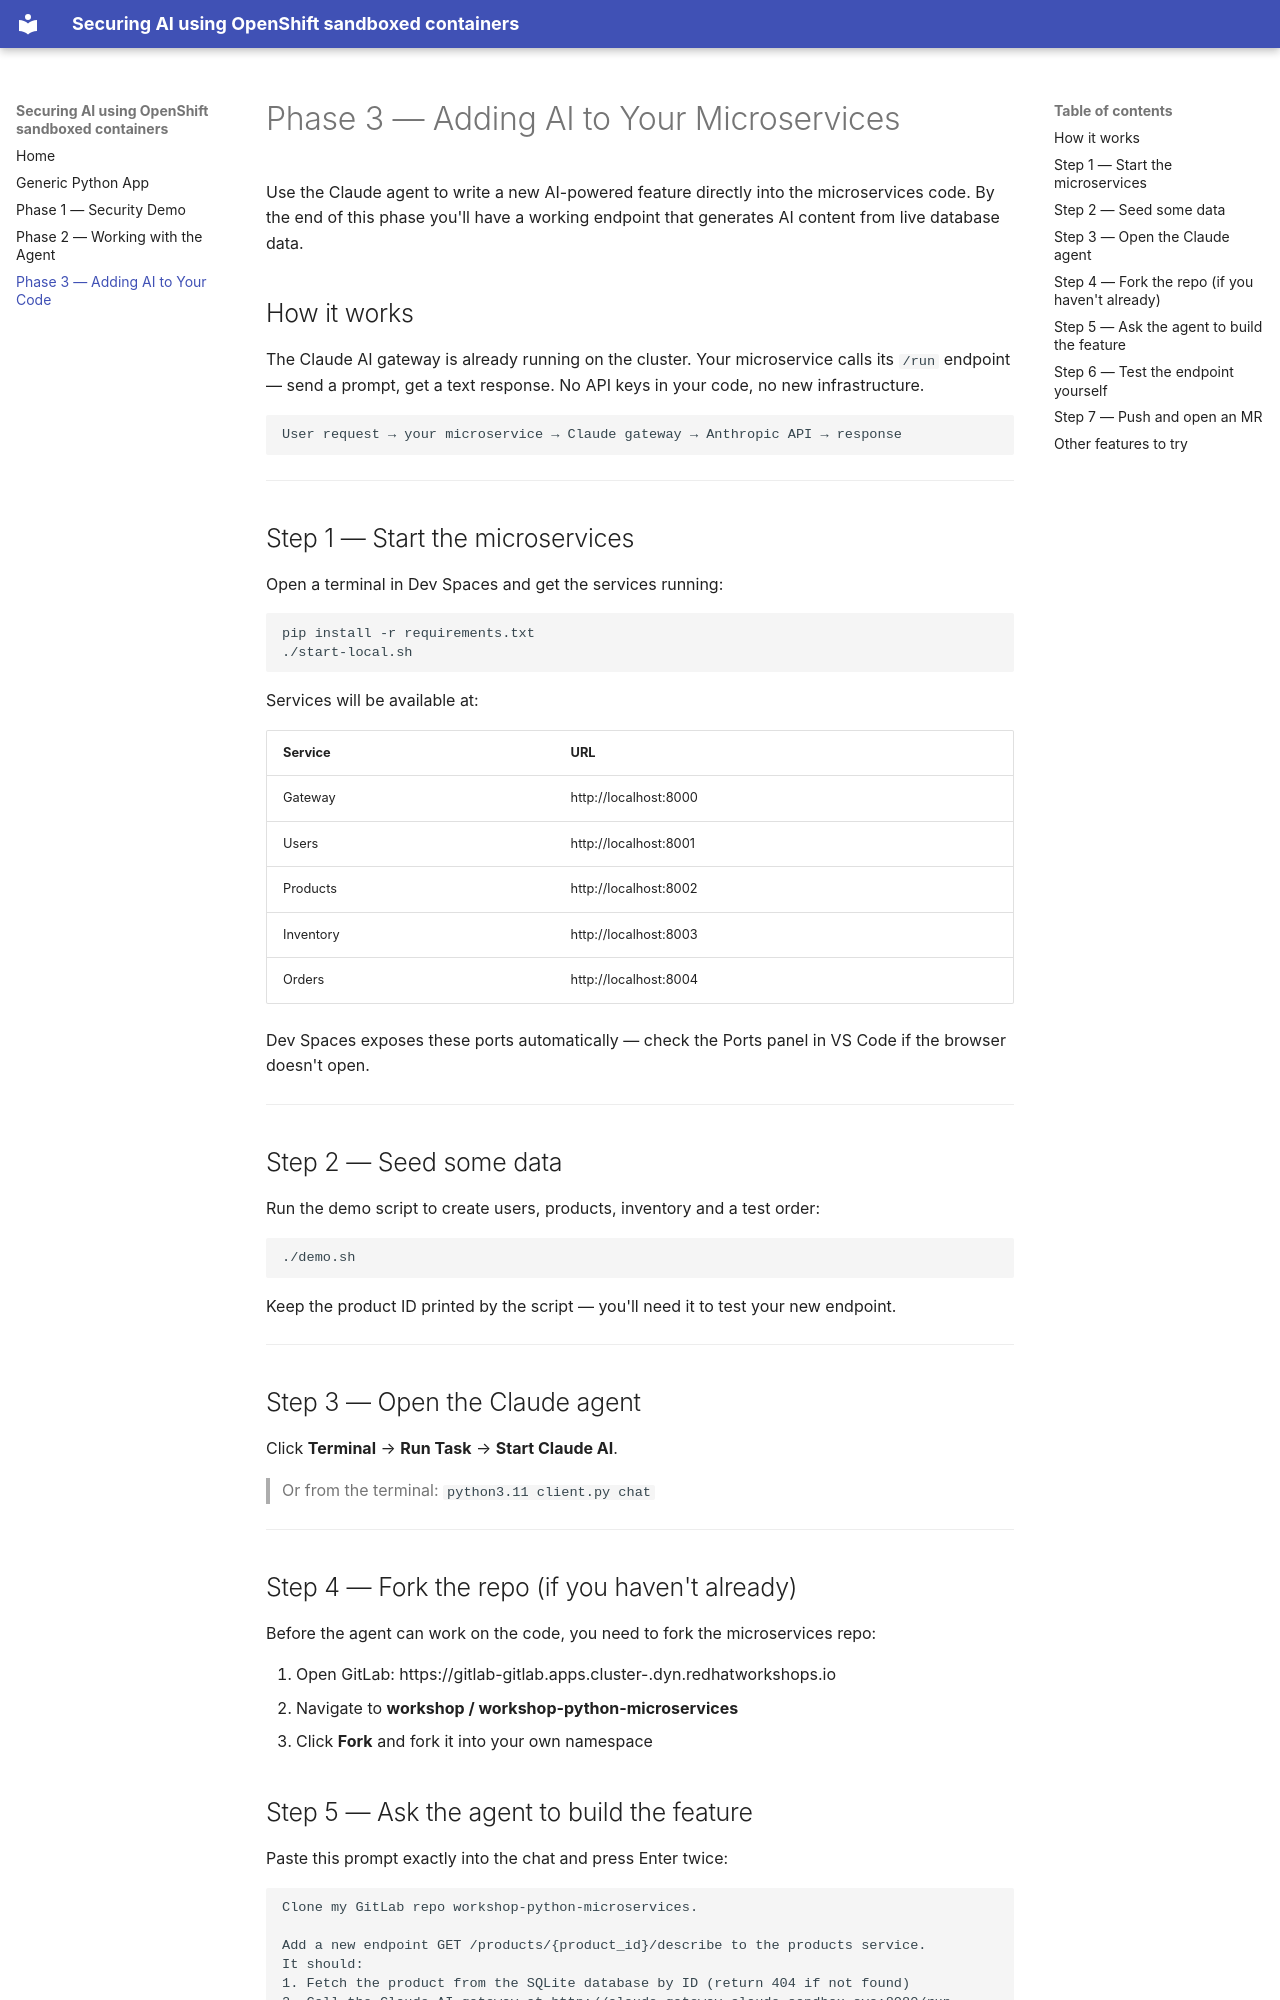

repository: na-launch-workshop/workshop-kata-claude-gateway-client · page: phase-3-ai-integration/index.html · generator: mkdocs

# Phase 3 — Adding AI to Your Microservices

Use the Claude agent to write a new AI-powered feature directly into the microservices code. By the end of this phase you'll have a working endpoint that generates AI content from live database data.

## How it works

The Claude AI gateway is already running on the cluster. Your microservice calls its `/run` endpoint — send a prompt, get a text response. No API keys in your code, no new infrastructure.

```
User request → your microservice → Claude gateway → Anthropic API → response
```

---

## Step 1 — Start the microservices

Open a terminal in Dev Spaces and get the services running:

```bash
pip install -r requirements.txt
./start-local.sh
```

Services will be available at:

| Service | URL |
|---|---|
| Gateway | http://localhost:8000 |
| Users | http://localhost:8001 |
| Products | http://localhost:8002 |
| Inventory | http://localhost:8003 |
| Orders | http://localhost:8004 |

Dev Spaces exposes these ports automatically — check the Ports panel in VS Code if the browser doesn't open.

---

## Step 2 — Seed some data

Run the demo script to create users, products, inventory and a test order:

```bash
./demo.sh
```

Keep the product ID printed by the script — you'll need it to test your new endpoint.

---

## Step 3 — Open the Claude agent

Click **Terminal** → **Run Task** → **Start Claude AI**.

> Or from the terminal: `python3.11 client.py chat`

---

## Step 4 — Fork the repo (if you haven't already)

Before the agent can work on the code, you need to fork the microservices repo:

1. Open GitLab: https://gitlab-gitlab.apps.cluster-<guid>.dyn.redhatworkshops.io
2. Navigate to **workshop / workshop-python-microservices**
3. Click **Fork** and fork it into your own namespace
